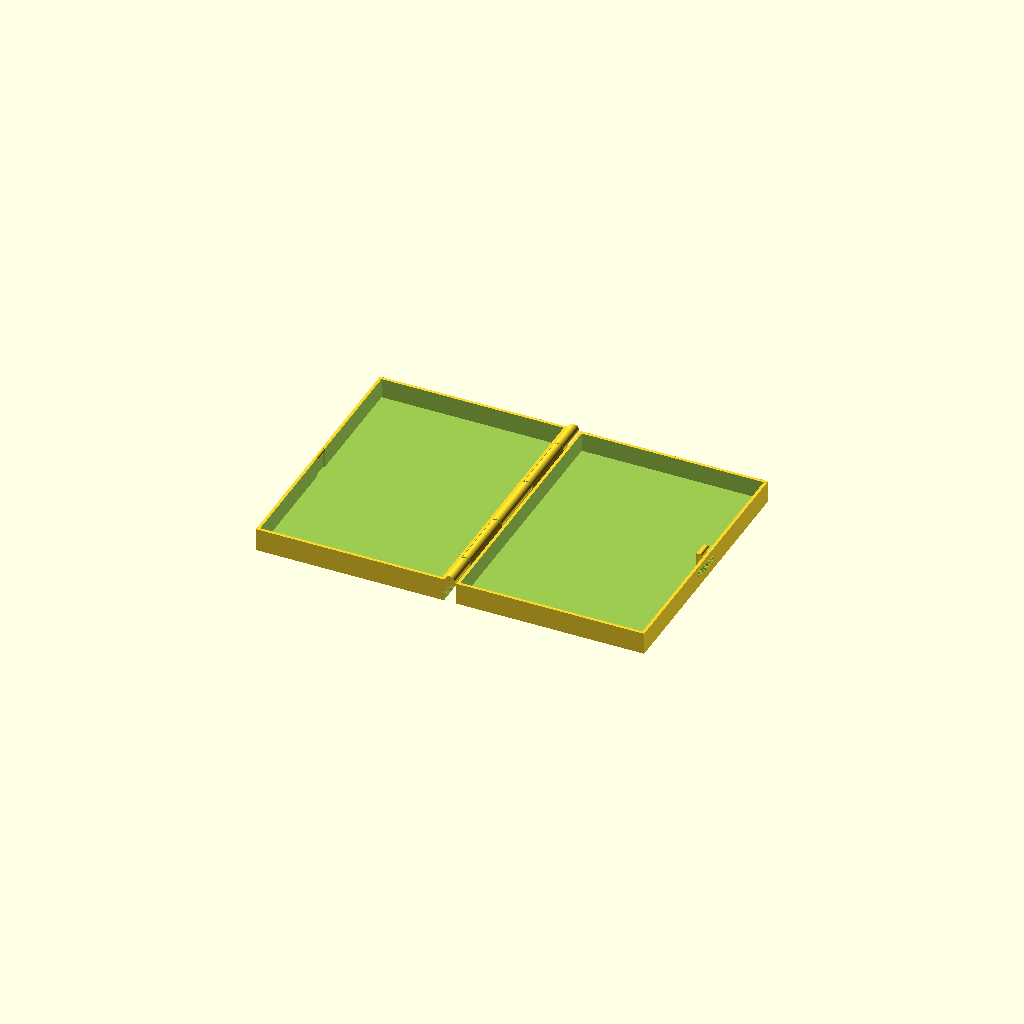
Cell 1: rendered with the file's own defaults.
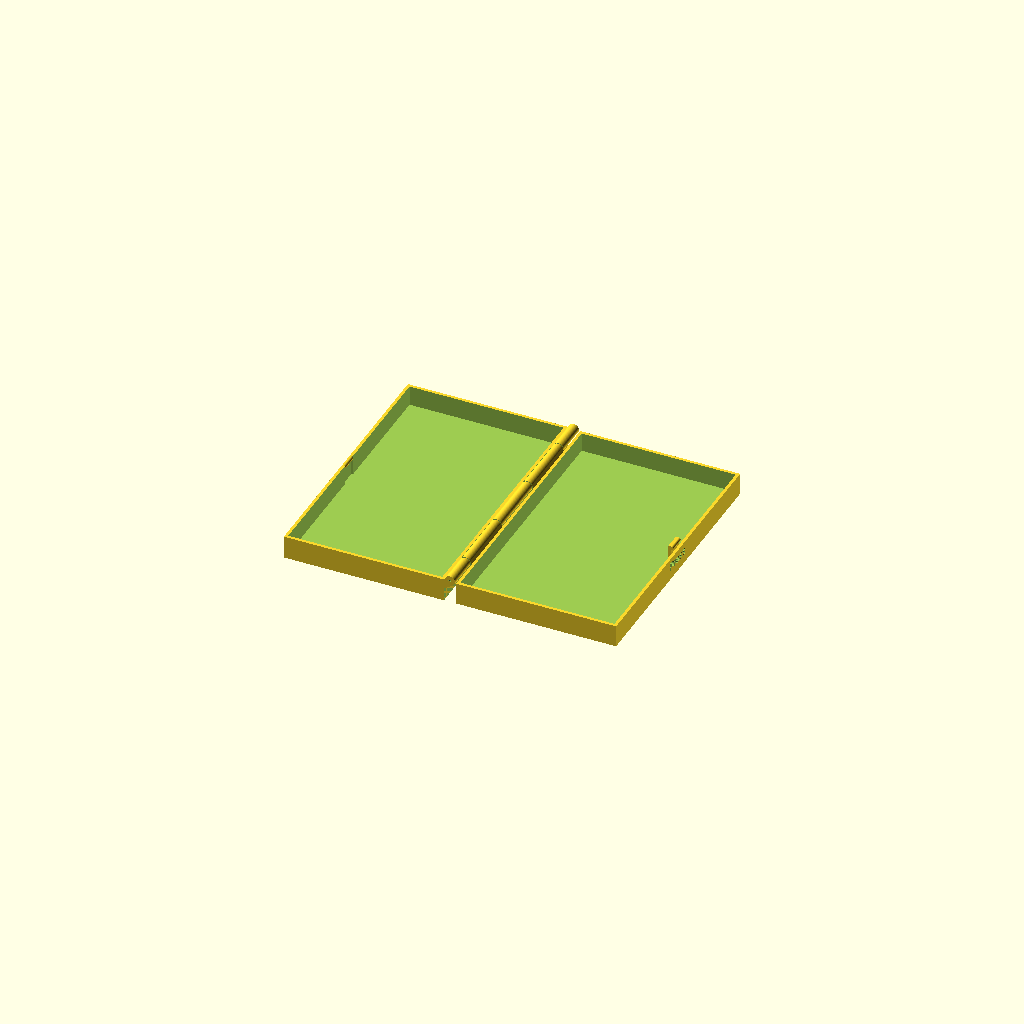
Cell 2: width = 80 (everything else at default).
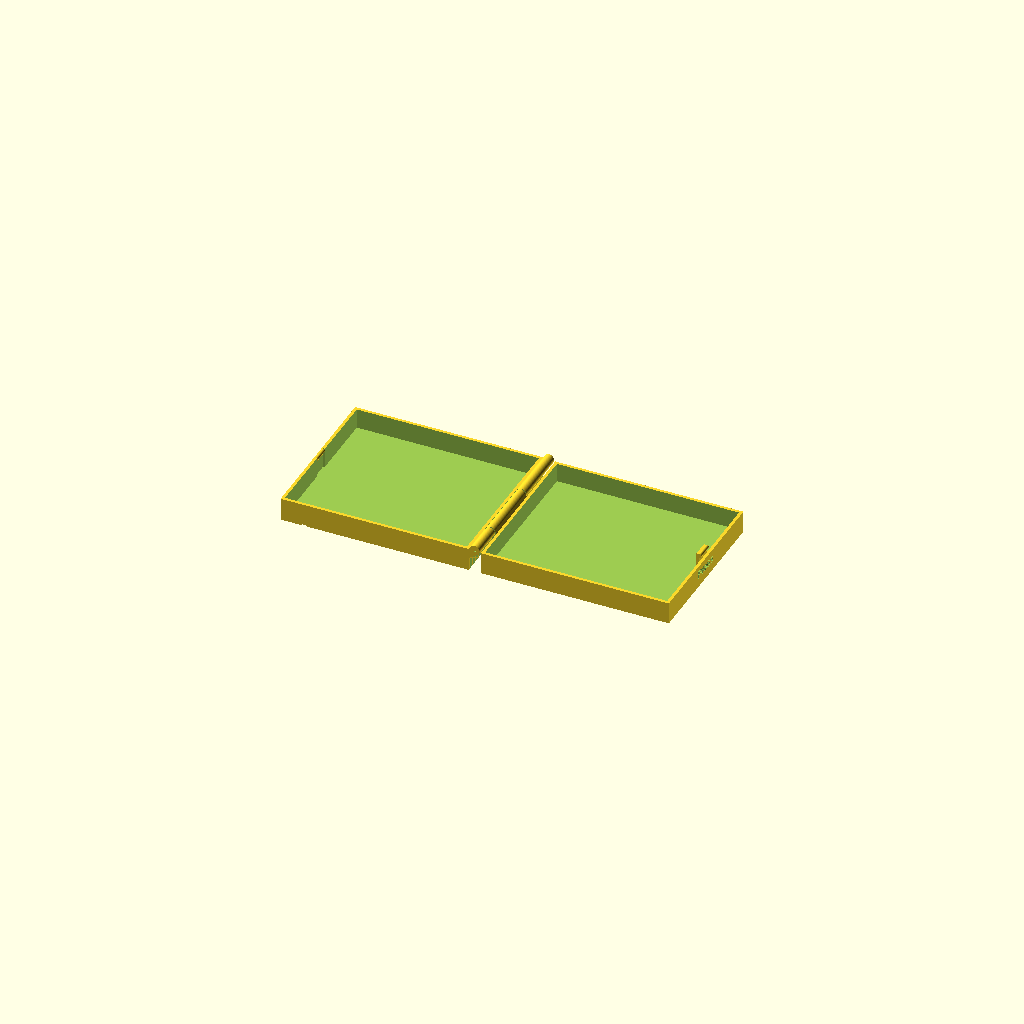
Cell 3: depth = 80 (everything else at default).
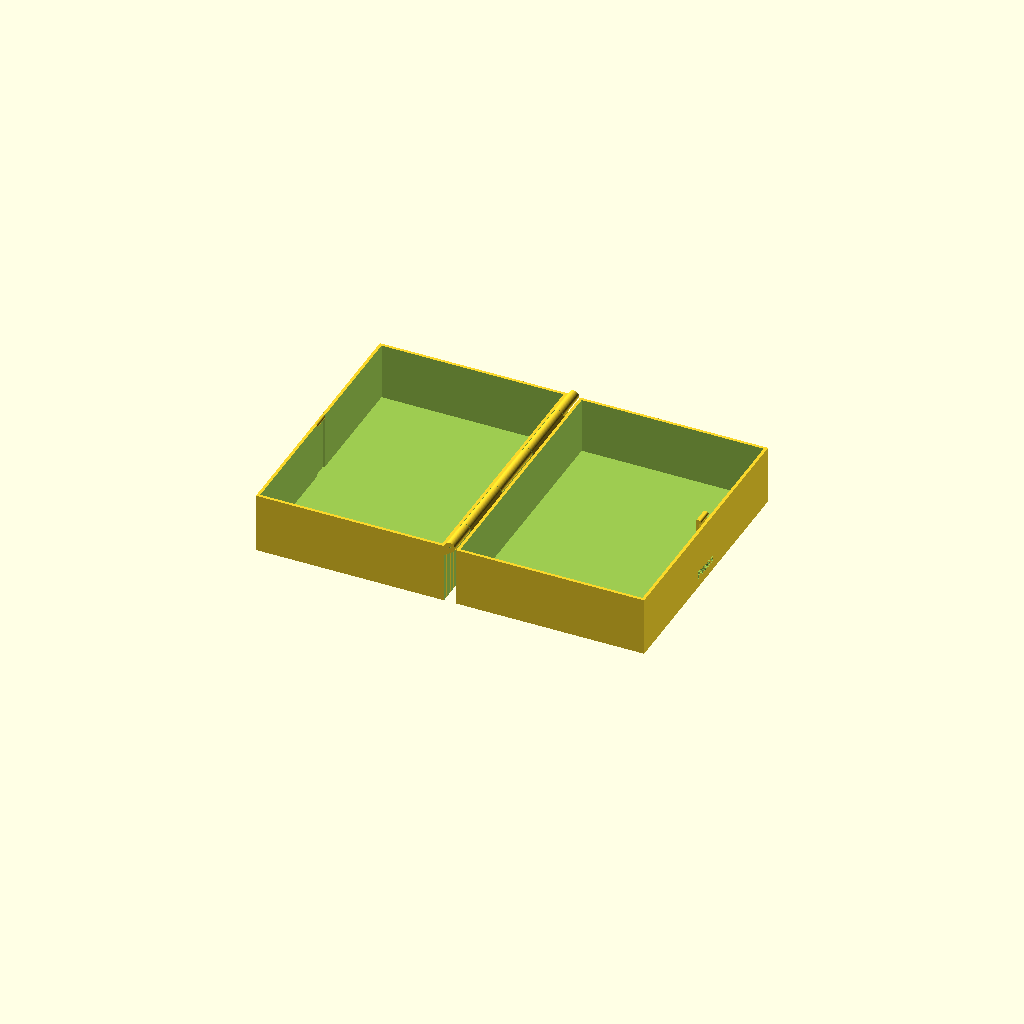
Cell 4 — height set to 30, the other parameters unchanged.
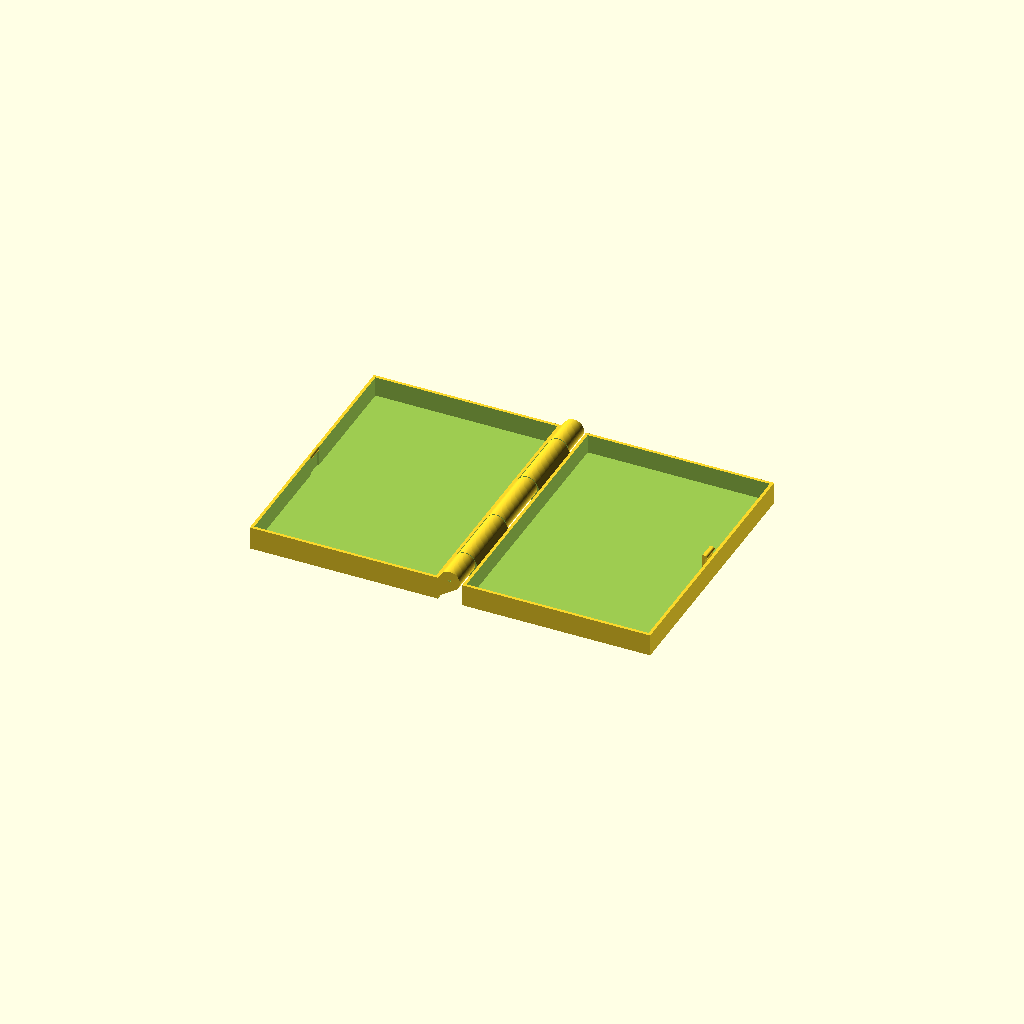
Cell 5: the same model with hingeOuter = 10.
All cells are drawn from one camera (rotation 55°, 0°, 25°, orthographic, colour scheme Cornfield), so only the parameter changes between them.
The OpenSCAD source (3d-printing/2019-08-23--screwdrivers-box/Hinged+Box.scad):
// Based on https://www.thingiverse.com/thing:82533/files

$fn = 100;
width = 40;
depth = 40;
height = 15;
wallThickness = 1.5;
hingeOuter = 7;
hingeInner = 4;
hingeInnerSlop = .4;
hingeFingerSlop = .4;
fingerLength = hingeOuter/1.65;
fingerSize = 6.5 *5.1;
topFingerSize = fingerSize;
pos = -depth/2;
latchWidth = 8;
z = 0;

hingeInnerSlop = .4 /2;
hingeOuter = 5;
hingeInner = 1.5;
width  =  91 + 1.5*2;
depth  = 130 + 1.5*2;
height =  20/2 + 1.5;

difference() {
    bottom();  // bottom is top
    name();
}

difference() {
    top();
    press();
}

module name() {
    translate([-92, -62, .5])
    rotate([180, 0, 90])
    linear_extrude(height=1)
    text("Screwdrivers", font="Liberation Sans:style=Bold Italic");

}

module press() {
    translate([width+hingeOuter/2, -9, 4.5])
    rotate([90, 0, 90])
    linear_extrude(height=1)
    text("Press", size=4.5, font="Liberation Sans:style=Bold");
}

module bottom() {
	union() {
		// main box and cutout
		difference() {
			translate([-width - fingerLength, -depth/2, 0]) {
				cube([width,depth,height]);
			}
	
			translate([(-width - fingerLength) + wallThickness, -depth/2 + wallThickness, wallThickness]) {
				cube([width - (wallThickness * 2), depth - (wallThickness * 2), height]);
			}

			// latch cutout
			translate([-width - fingerLength + (wallThickness/2), (-latchWidth/2) - (hingeFingerSlop/2), wallThickness]) {
				cube([wallThickness/2 + .1, latchWidth + hingeFingerSlop, height]);
			}

						
		}

		//latch cylinder
		difference() {
			translate([-width - fingerLength + (wallThickness/2), -latchWidth/2, height - 1]) {
				rotate([-90,0,0]) {
					cylinder(r = 1, h = latchWidth);
				}
			}
			// front wall wipe
			translate([-width - fingerLength - 5, -depth/2,0]) {
				cube([5,depth,height]);
			}
		}

		difference() {
			hull() {
				translate([0,-depth/2,height]) {
					rotate([-90,0,0]) {
						cylinder(r = hingeOuter/2, h = depth);
					}
				}
				translate([-fingerLength - .1, -depth/2,height - hingeOuter]){
					cube([.1,depth,hingeOuter]);
				}
				translate([-fingerLength, -depth/2,height-.1]){
					cube([fingerLength,depth,.1]);
				}
				translate([0, -depth/2,height]){
					rotate([0,45,0]) {
						cube([hingeOuter/2,depth,.01]);
					}
				}
			}
			// finger cutouts

			for  (i = [-depth/2 + fingerSize:fingerSize*2:depth/2]) {
				translate([-fingerLength,i - (fingerSize/2) - (hingeFingerSlop/2),0]) {
					cube([fingerLength*2,fingerSize + hingeFingerSlop,height*2]);
				}
			}
//		}

		// center rod -- Modification PB: cutout for steel bar
		translate([0, -depth/2, height]) {
			rotate([-90,0,0]) {
				cylinder(r = hingeInner /2, h = depth);
			}
		}
}
	}
}

module top() {
	union() {
		difference() {
			translate([fingerLength, -depth/2, 0]) {
				cube([width,depth,height - .5]);
			}
	
			translate([fingerLength + wallThickness, -depth/2 + wallThickness, wallThickness]) {
				cube([width - (wallThickness * 2), depth - (wallThickness * 2), height]);
			}

			
		}

		//latch
		translate([width + fingerLength - wallThickness - 1.5, (-latchWidth/2), 0]) {
			cube([1.5, latchWidth, height - .5 + 4]);
		}
		translate([width + fingerLength - wallThickness, -latchWidth/2, height - .5 + 3]) {
			rotate([-90,0,0]) {
				cylinder(r = 1, h = latchWidth);
			}
		}

		difference() {
			hull() {
				translate([0,-depth/2,height]) {
					rotate([-90,0,0]) {
						cylinder(r = hingeOuter/2, h = depth);
					}
				}
				translate([fingerLength, -depth/2,height - hingeOuter - .5]){
					cube([.1,depth,hingeOuter - .5]);
				}
				translate([-fingerLength/2, -depth/2,height-.1]){
					cube([fingerLength,depth,.1]);
				}
				translate([0, -depth/2,height]){
					rotate([0,45,0]) {
						cube([hingeOuter/2,depth,.01]);
					}
				}
			}
			// finger cutouts
			for  (i = [-depth/2:fingerSize*2:depth/2 + fingerSize]) {
				translate([-fingerLength,i - (fingerSize/2) - (hingeFingerSlop/2),0]) {
					cube([fingerLength*2,fingerSize + hingeFingerSlop,height*2]);
				}
				if (depth/2 - i < (fingerSize * 1.5)) {
					translate([-fingerLength,i - (fingerSize/2) - (hingeFingerSlop/2),0]) {
						cube([fingerLength*2,depth,height*2]);
					}
				}
			}

			// center cutout
			translate([0, -depth/2, height]) {
				rotate([-90,0,0]) {
					cylinder(r = hingeInner /2 + hingeInnerSlop, h = depth);
				}
			}
		}
	}
}
Customizer parameters (derived from the source; name, type, default, range or options):
width: number, default 40
depth: number, default 40
height: number, default 15
wallThickness: number, default 1.5
hingeOuter: number, default 5
hingeInner: number, default 1.5
hingeInnerSlop: number, default 0.4
hingeFingerSlop: number, default 0.4
latchWidth: number, default 8
z: number, default 0
